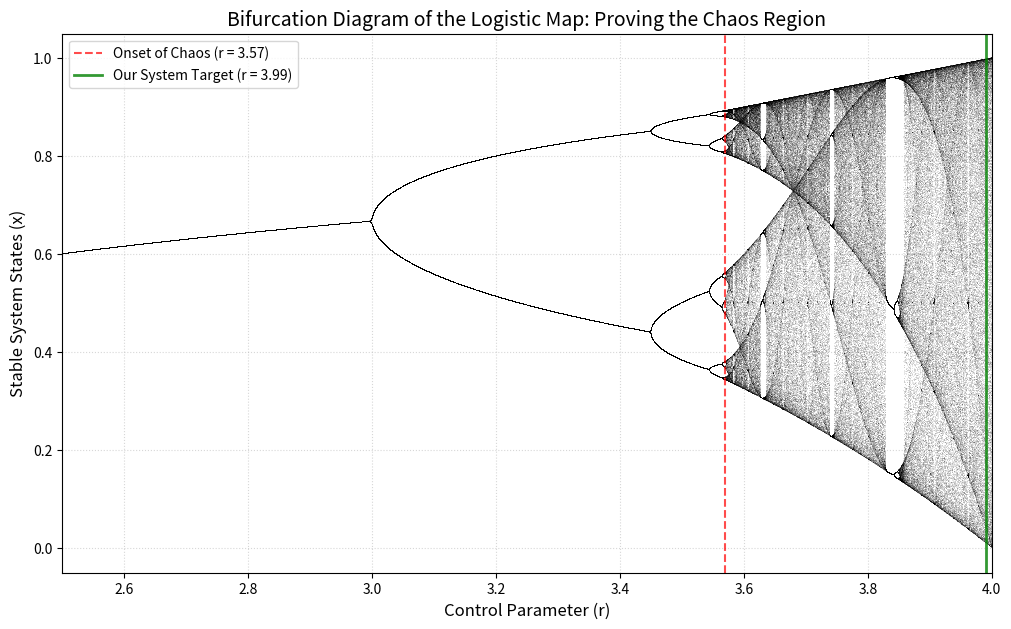

Write the Python code that produced this figure.
import numpy as np
import matplotlib.pyplot as plt

def generate_bifurcation_data():
    # 1. Generate an array of 'r' values ranging from 2.5 to 4.0
    # We use 10,000 steps to create a dense, highly detailed mathematical plot
    n_r_steps = 10000
    r_values = np.linspace(2.5, 4.0, n_r_steps)
    
    # Run 1000 total loops per 'r', but drop the first 900 
    # This discards the initial setup phase and saves only the permanent states
    iterations = 1000
    last_samples = 100
    
    # Initialize the starting point (seed) for every calculation
    x = 1e-5 * np.ones(n_r_steps)
    
    print("🧮 Calculating 10 million mathematical points... Please wait...")
    
    # Arrays to store the final coordinates for plotting
    r_plot = []
    x_plot = []
    
    # 2. Iterate through the chaotic equation loop
    for i in range(iterations):
        x = r_values * x * (1.0 - x)
        
        # If we are in the final 100 loops, record the values
        if i >= (iterations - last_samples):
            r_plot.append(r_values)
            x_plot.append(x)
            
    print("✅ Calculations complete. Generating the structural diagram...")
    
    # 3. Plot the final Bifurcation Mapping
    plt.figure(figsize=(12, 7), dpi=150)
    plt.plot(r_plot, x_plot, ',k', alpha=0.1) # ',k' draws microscopic black pixel dots
    
    # Visual markers highlighting design choices for your project review
    plt.axvline(x=3.57, color='red', linestyle='--', alpha=0.7, label='Onset of Chaos (r = 3.57)')
    plt.axvline(x=3.99, color='green', linestyle='-', alpha=0.8, linewidth=2, label='Our System Target (r = 3.99)')
    
    plt.title("Bifurcation Diagram of the Logistic Map: Proving the Chaos Region", fontsize=14)
    plt.xlabel("Control Parameter (r)", fontsize=12)
    plt.ylabel("Stable System States (x)", fontsize=12)
    plt.xlim(2.5, 4.0)
    plt.legend(loc="upper left")
    plt.grid(True, linestyle=':', alpha=0.5)
    plt.show()

# Run the simulation engine
generate_bifurcation_data()
